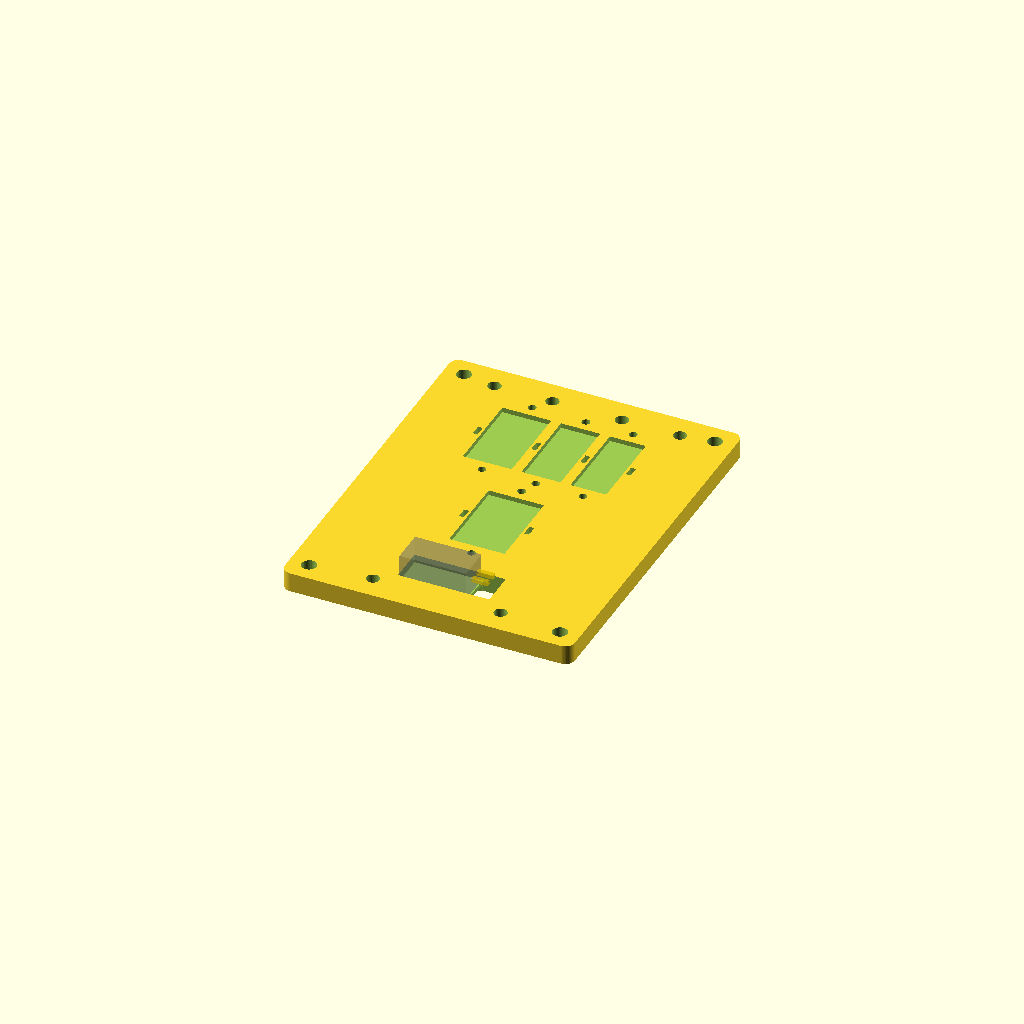
Cell 1: the model at its default parameters.
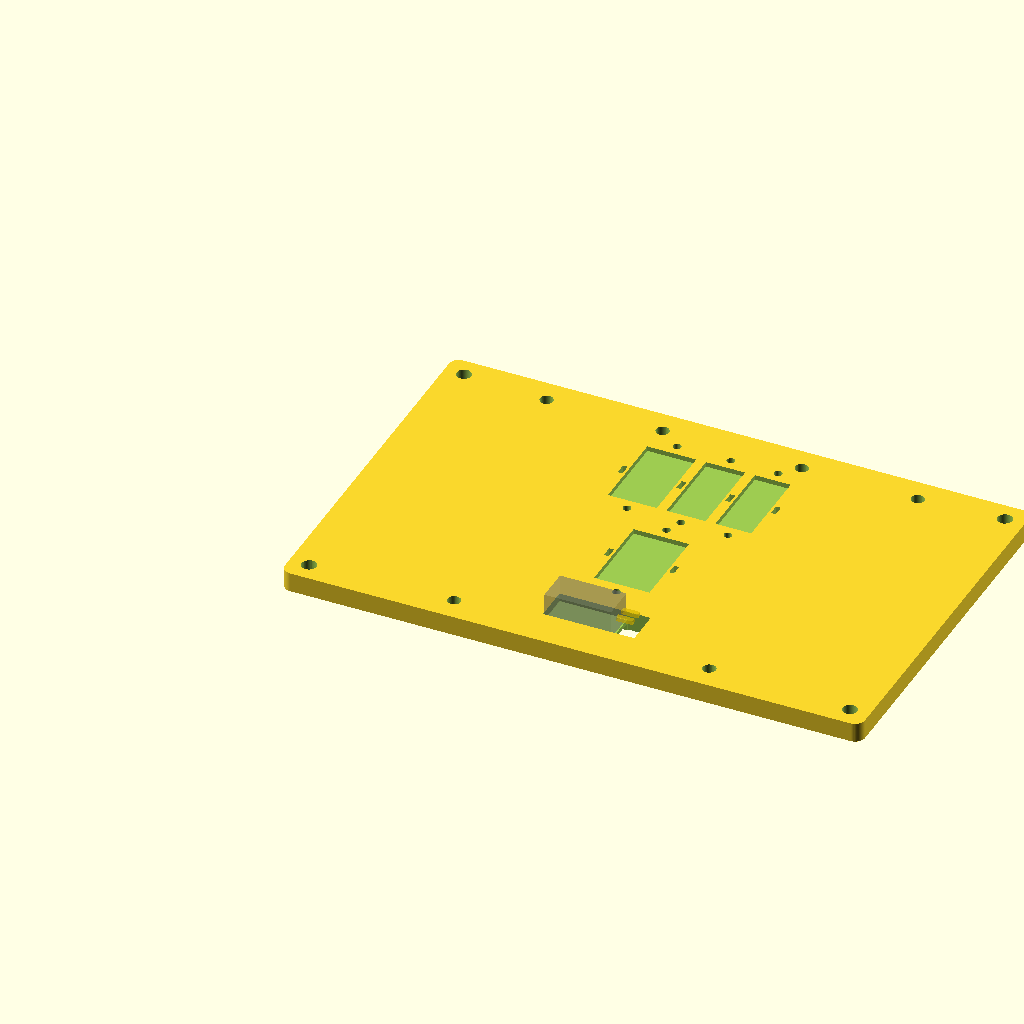
Cell 2: the same model with board_x = 178.
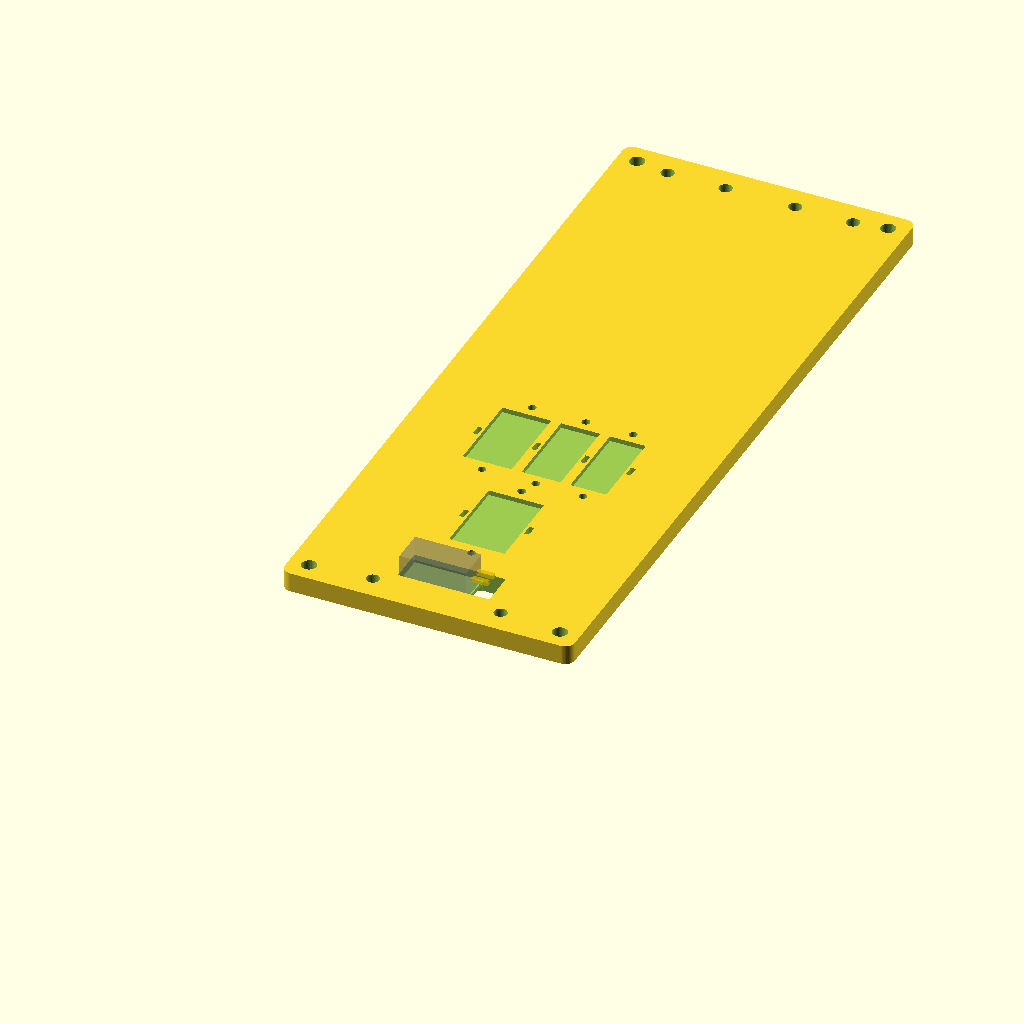
Cell 3: the same model with board_y = 228.
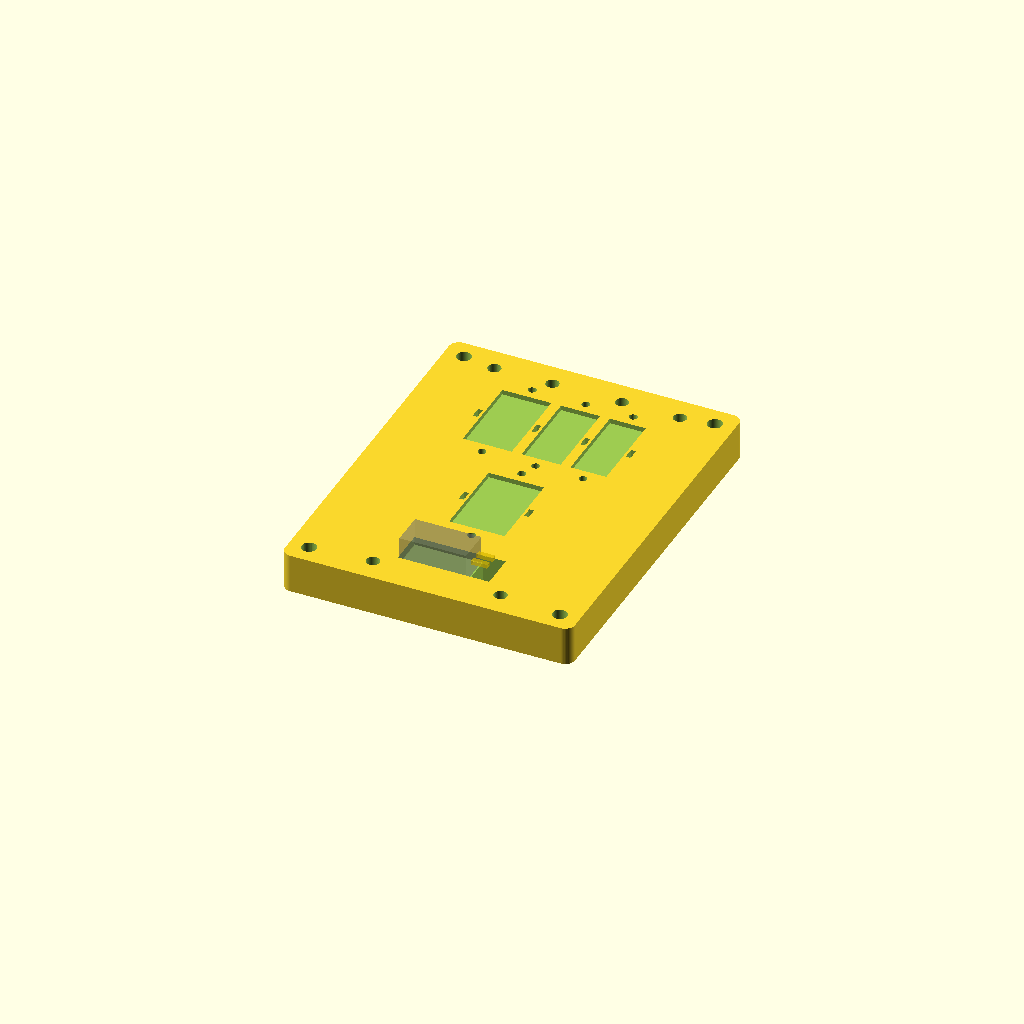
Cell 4 — board_z set to 12, the other parameters unchanged.
One fixed orthographic camera (rotation 55°, 0°, 25°; colour scheme Cornfield) for every cell.
The OpenSCAD source (sanyo-crossover/ss540_crossover_board.scad):
// Sanyo SS-540 PETG crossover board
// Units: millimeters
// Print two copies. Culver 1A-50 body is calipered; lug well is a through
// window because both terminals leave one HxW face.

$fn = 48;

/* [Board] */
board_x = 89.0;          // 3.5 in
board_y = 114.0;         // 4.5 in
board_z = 6.0;           // 4.5 mm cannot host cradles and an underside channel
corner_r = 3.0;
mount_d = 4.5;           // #8 clearance
mount_inset = 6.0;

/* [Cradles] */
cradle_depth = 1.5;
cradle_inner_l = 26.0;   // 31 mm bodies overhang ~2.5 mm per end
wall = 3.0;
lead_d = 2.5;
lead_outboard = 3.5;     // hole center from each inner cradle end
tie_slot_l = 3.5;
tie_slot_w = 1.5;
tie_slot_z = 2.2;

/* [Capacitor inner widths] */
tw_w = 17.0;             // 3.3 uF, 16 mm body
m22_w = 15.0;            // 2.2 uF, 14 mm body
m15_w = 12.0;            // 1.5 uF, 11 mm body
m10_w = 11.0;            // 1.0 uF, 10 mm body

/* [Culver 1A-50, calipered] */
// 8.7 H x 10.25 W x 20.4 L. Both connectors leave one HxW face.
breaker_l = 20.4;
breaker_w = 10.25;
breaker_h = 8.7;
breaker_pocket_clear = 0.6;
breaker_pocket_depth = 2.5;
breaker_lug_well = 7.0;  // through-window past the connector face

/* [Wiring] */
wire_d = 4.0;            // 16 AWG with insulation
channel_w = 12.0;
channel_d = 2.2;

eps = 0.05;

// --- derived ---
cap_outer_l = cradle_inner_l + 2 * wall;
mid_inner_w = m22_w + wall + m15_w + wall + m10_w;
mid_outer_w = mid_inner_w + 2 * wall;
tw_outer_w = tw_w + 2 * wall;

// Body across the board (L along X, W along Y). Lug face toward +X / spine.
brk_pocket_x = breaker_l + breaker_pocket_clear;
brk_pocket_y = breaker_w + breaker_pocket_clear;
brk_station_x = brk_pocket_x + breaker_lug_well;

// Y stack from the input edge (Y = 0)
y_brk = 12.0;
y_tw = y_brk + brk_pocket_y + 8.0;
y_mid = y_tw + cap_outer_l + 6.0;

x_tw = (board_x - tw_outer_w) / 2;
x_mid = (board_x - mid_outer_w) / 2;
x_brk = (board_x - brk_station_x) / 2;

module plate() {
    hull() {
        for (px = [corner_r, board_x - corner_r])
            for (py = [corner_r, board_y - corner_r])
                translate([px, py, 0])
                    cylinder(h = board_z, r = corner_r);
    }
}

module mount_holes() {
    for (px = [mount_inset, board_x - mount_inset])
        for (py = [mount_inset, board_y - mount_inset])
            translate([px, py, -eps])
                cylinder(h = board_z + 2 * eps, d = mount_d);
}

// Recessed cradle with side walls, lead holes, and zip-tie slots.
// origin: lower-left of the OUTER wall footprint, z = 0 is the board bottom.
module cap_station(inner_w, inner_l) {
    outer_w = inner_w + 2 * wall;
    outer_l = inner_l + 2 * wall;

    translate([wall, wall, board_z - cradle_depth])
        cube([inner_w, inner_l, cradle_depth + eps]);

    for (y = [-lead_outboard, inner_l + lead_outboard])
        translate([wall + inner_w / 2, wall + y, -eps])
            cylinder(h = board_z + 2 * eps, d = lead_d);

    for (xside = [wall / 2, wall + inner_w + wall / 2])
        translate([
            xside - tie_slot_w / 2,
            wall + inner_l / 2 - tie_slot_l / 2,
            board_z - tie_slot_z
        ])
            cube([tie_slot_w, tie_slot_l, tie_slot_z + eps]);
}

module mid_triplet() {
    // Shared 3 mm walls: 2.2 | wall | 1.5 | wall | 1.0
    cap_station(m22_w, cradle_inner_l);

    x1 = wall + m22_w;
    translate([x1, 0, 0])
        cap_station(m15_w, cradle_inner_l);

    x2 = x1 + wall + m15_w;
    translate([x2, 0, 0])
        cap_station(m10_w, cradle_inner_l);
}

module breaker_station() {
    translate([0, 0, board_z - breaker_pocket_depth])
        cube([brk_pocket_x, brk_pocket_y, breaker_pocket_depth + eps]);

    // Both lugs leave the +X HxW face. Open a through-window for soldering.
    translate([brk_pocket_x - eps, 0, -eps])
        cube([breaker_lug_well + eps, brk_pocket_y, board_z + 2 * eps]);
}

module wire_holes() {
    // Input pair, input edge
    translate([board_x * 0.28, 7.5, -eps])
        cylinder(h = board_z + 2 * eps, d = wire_d);
    translate([board_x * 0.72, 7.5, -eps])
        cylinder(h = board_z + 2 * eps, d = wire_d);

    // Driver hots and common return, output edge
    for (frac = [0.18, 0.38, 0.62, 0.82])
        translate([board_x * frac, board_y - 7.5, -eps])
            cylinder(h = board_z + 2 * eps, d = wire_d);
}

module underside_channel() {
    // Spine along the right side, then crossbars at the lead rows.
    spine_x = board_x - 22;
    translate([spine_x, 14, -eps])
        cube([channel_w, board_y - 28, channel_d + eps]);

    translate([12, y_brk + brk_pocket_y / 2 - 5, -eps])
        cube([spine_x - 12 + channel_w, 10, channel_d + eps]);

    for (y = [
        y_tw + wall - lead_outboard - 4,
        y_tw + wall + cradle_inner_l + lead_outboard - 4,
        y_mid + wall - lead_outboard - 4,
        y_mid + wall + cradle_inner_l + lead_outboard - 4
    ])
        translate([12, y, -eps])
            cube([spine_x - 12 + channel_w, 8, channel_d + eps]);
}

module ghost_breaker() {
    bx = x_brk + (brk_pocket_x - breaker_l) / 2;
    by = y_brk + (brk_pocket_y - breaker_w) / 2;
    bz = board_z - breaker_pocket_depth + 0.2;
    color("gray", 0.35)
        translate([bx, by, bz])
            cube([breaker_l, breaker_w, breaker_h]);
    // Placeholder lugs on the connector face; spacing is unmeasured.
    color("gold", 0.45)
        for (s = [-1.8, 1.8])
            translate([
                bx + breaker_l,
                by + breaker_w / 2 + s,
                bz + breaker_h / 2 - 0.6
            ])
                cube([5.0, 1.6, 1.2]);
}

module board() {
    difference() {
        plate();
        mount_holes();
        translate([x_brk, y_brk, 0])
            breaker_station();
        translate([x_tw, y_tw, 0])
            cap_station(tw_w, cradle_inner_l);
        translate([x_mid, y_mid, 0])
            mid_triplet();
        wire_holes();
        underside_channel();
    }
}

board();
%ghost_breaker();
Parameter table extracted from the source (name, type, default, range or options):
board_x: number, default 89
board_y: number, default 114
board_z: number, default 6
corner_r: number, default 3
mount_d: number, default 4.5
mount_inset: number, default 6
cradle_depth: number, default 1.5
cradle_inner_l: number, default 26
wall: number, default 3
lead_d: number, default 2.5
lead_outboard: number, default 3.5
tie_slot_l: number, default 3.5
tie_slot_w: number, default 1.5
tie_slot_z: number, default 2.2
tw_w: number, default 17
m22_w: number, default 15
m15_w: number, default 12
m10_w: number, default 11
breaker_l: number, default 20.4
breaker_w: number, default 10.25
breaker_h: number, default 8.7
breaker_pocket_clear: number, default 0.6
breaker_pocket_depth: number, default 2.5
breaker_lug_well: number, default 7
wire_d: number, default 4
channel_w: number, default 12
channel_d: number, default 2.2
eps: number, default 0.05
y_brk: number, default 12
